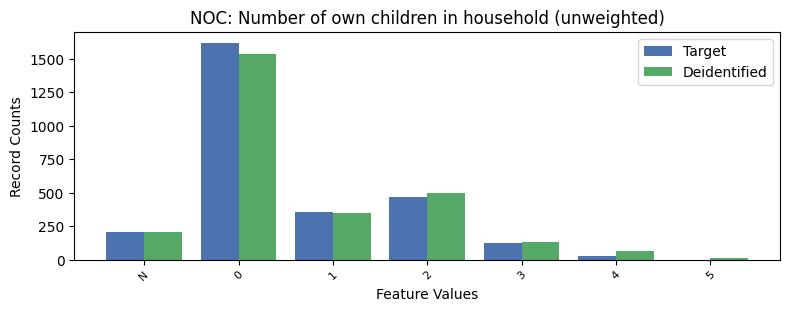

Values plotted in this chart, from the file beside it:
, NOC, count_target, count_deidentified
0, 0, 1621, 1534
1, 2, 471.0, 498
2, 1, 356.0, 348
3, -1, 209.0, 209
4, 3, 124.0, 134
5, 4, 31.0, 66
6, 5, 0.0, 16
